The GitHub repository sinchana1408/Tomato_maturity_detection_and_Harvest_RecommendationSystem contains a labelled image folder "dataset" with 5 categories: breaker, green, pink, red, turner. Examples follow, each with its label.

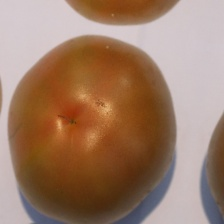
Label: pink

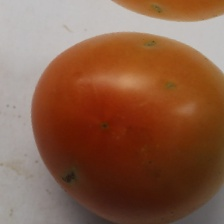
Label: pink

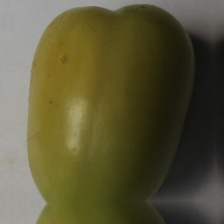
Label: breaker

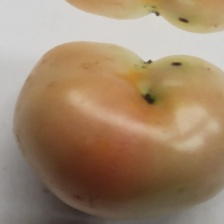
Label: turner

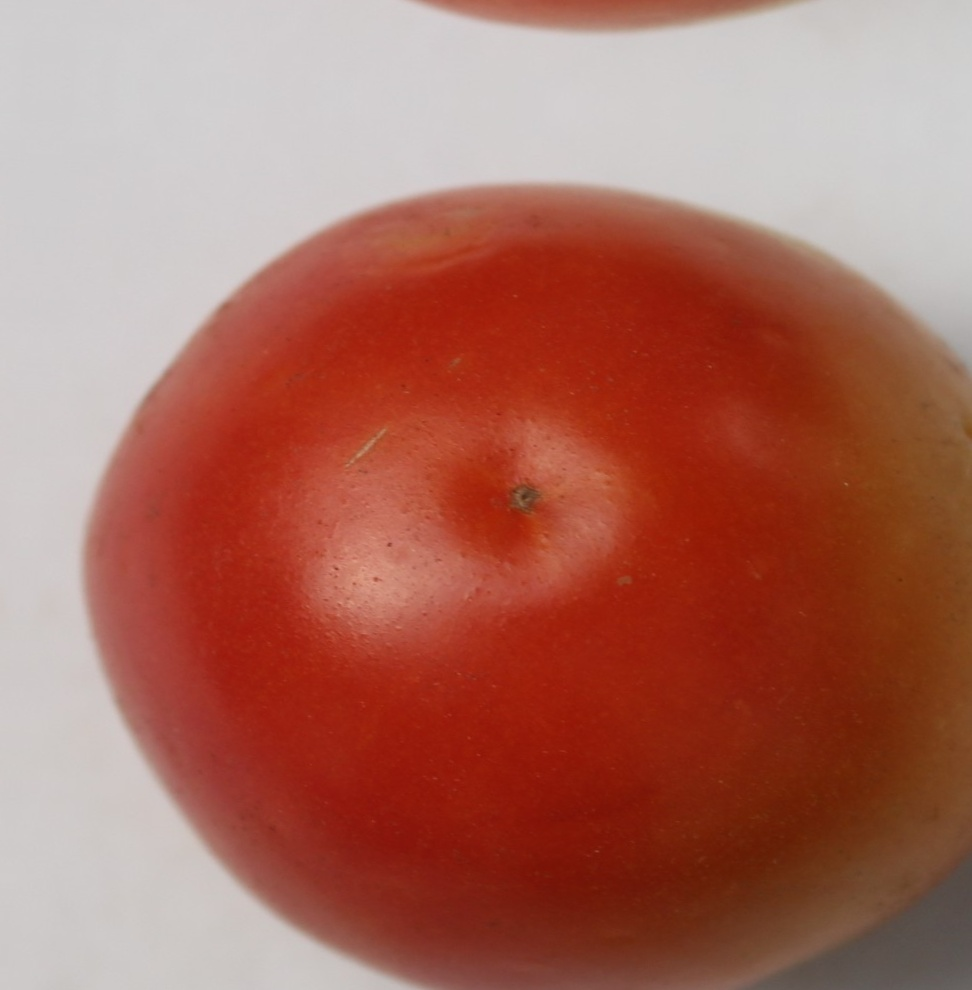
Label: red

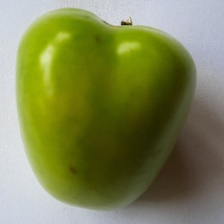
Label: green
